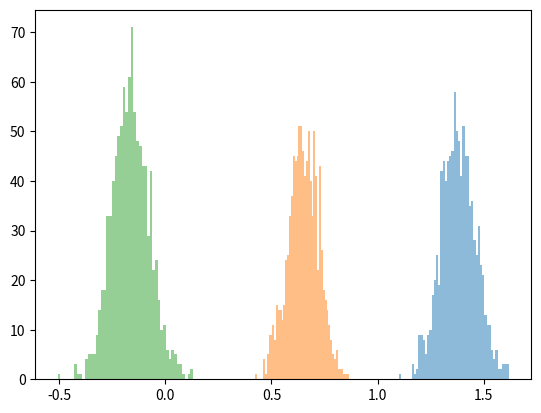

This chart was generated by the following Python code:
#!/usr/bin/env python
# -*- coding: utf-8 -*-
########################################################################
#
# Copyright (c) 2018 Wan Li. All Rights Reserved
#
########################################################################

"""
File: thompson_contextual.py
Author: leowan(leowan)
Date: 2018/12/7 16:14:36

Reference:
    Thompson Sampling for Contextual Bandits with Linear Payoffs (ICML 2013)
    http://proceedings.mlr.press/v28/agrawal13.pdf

    An Empirical Evaluation of Thompson Sampling (NIPS 2011)
    https://www.microsoft.com/en-us/research/wp-content/uploads/2016/02/thompson.pdf

    Sub-Gaussian distribution
    https://en.wikipedia.org/wiki/Sub-Gaussian_distribution
"""

import json
import numpy as np

class ThompsonSamplingContextual(object):
    """
        Thompson Sampling for Contextual Bandit
    """
    def __init__(self, context_dimension, R=0.01, delta=0.5, epsilon=0.3):
        """
            Initializer
            Params:
                context_dimension: number of context(feature) dimensions
                R: float [0, +inf), according to the assumption that Pr(reward) - b.T\mu is R-sub-Gaussian distribution
                delta: float (0, 1), regret bound is satisfied with probability of 1 - delta
                epsilon: float (0, 1), a parameter for Thompson sampling. If total trials T is known, epsilon = 1/ln(T)
        """
        self.context_dimension = context_dimension
        self.R = R
        self.delta = delta
        self.epsilon = epsilon

        self.B = np.identity(self.context_dimension)
        self.f = np.zeros(shape=(self.context_dimension, 1))
        self.mu_hat = np.zeros(shape=(self.context_dimension, 1))
        self.v = self.R * np.sqrt(24 / self.epsilon * self.context_dimension * np.log(1 / self.delta))
        self.sigma_squared_hat = self.v**2 * np.linalg.pinv(self.B)

    def _inference(self, context):
        """
            Sample a possible reward from reward distribution
            Params:
                context: feature vector
            Return:
                index of chosen context(feature vector for item)
        """
        context = np.array(context)
        mu_tilde = np.random.multivariate_normal(
            self.mu_hat.flat,
            self.sigma_squared_hat)[..., np.newaxis]
        expected_reward = context.dot(self.mu_hat)
        dynamic_reward = context.dot(mu_tilde)
        return expected_reward, dynamic_reward

    def _reward(self, context, reward):
        """
            Update model by observation
            Params:
                context: feature vector
                reward: float, observed reward score
        """
        context = np.array(context).reshape([-1, 1])
        self.B += context.dot(context.T)
        self.f += reward * context
        self.mu_hat = np.linalg.pinv(self.B).dot(self.f)
        self.sigma_squared_hat = self.v**2 * np.linalg.pinv(self.B)

    def choose(self, contexts):
        """
            Make decision
            Params:
                contexts: array of feature vectors
            Return:
                index of chosen context(feature vector for item)
        """
        predict_rewards = [self._inference(c)[1] for c in contexts]
        chosen_index = np.argmax(predict_rewards)
        print("predicts: {}, choose: {}".format(predict_rewards, chosen_index))
        return chosen_index

    def feedback(self, contexts, rewards):
        """
            Receive reward and update model
            Params:
                contexts: array of feature vectors
                rewards: array of float
        """
        for c, r in zip(contexts, rewards):
            self._reward(c, r)

    def deserialize(self, serialized):
        """
            Deserialize
        """
        model = json.loads(serialized)
        self.R = model['R']
        self.delta = model['delta']
        self.epsilon = model['epsilon']
        self.context_dimension = model['dims']
        self.B = np.array(model['B'])
        self.mu_hat = np.array(model['mu_hat'])
        self.f = np.array(model['f'])
        self.v = self.R * np.sqrt(24 / self.epsilon * self.context_dimension * np.log(1 / self.delta))
        self.mu_hat = np.linalg.pinv(self.B).dot(self.f)
        self.sigma_squared_hat = self.v**2 * np.linalg.pinv(self.B)

    def serialize(self):
        """
            Serialize
        """
        model = {
            'B': self.B.tolist(),
            'mu_hat': self.mu_hat.tolist(),
            'f': self.f.tolist(),
            'R': self.R,
            'delta': self.delta,
            'epsilon': self.epsilon,
            'dims': self.context_dimension
        }
        return json.dumps(model)

if __name__ == "__main__":
    a = ThompsonSamplingContextual(context_dimension=3)
    b = ThompsonSamplingContextual(context_dimension=3)
    b.deserialize(a.serialize())
    assert b.serialize() == a.serialize()

    def ground_truth(x):
        """
            Generate test data
        """
        assert len(x) == 3
        return x[0] * 3 + x[1] * 1 - x[2] * 2

    for _ in range(10):
        xx = np.random.uniform(0, 1, 3)
        b.feedback([xx], [ground_truth(xx)])

    print(b.mu_hat)

    import matplotlib.pyplot as plt
    plt.hist([b._inference([1, 0, 0])[1][0] for i in range(1000)], alpha=0.5, bins=50)
    plt.hist([b._inference([0, 1, 0])[1][0] for i in range(1000)], alpha=0.5, bins=50)
    plt.hist([b._inference([0, 0, 1])[1][0] for i in range(1000)], alpha=0.5, bins=50)
    plt.show()
